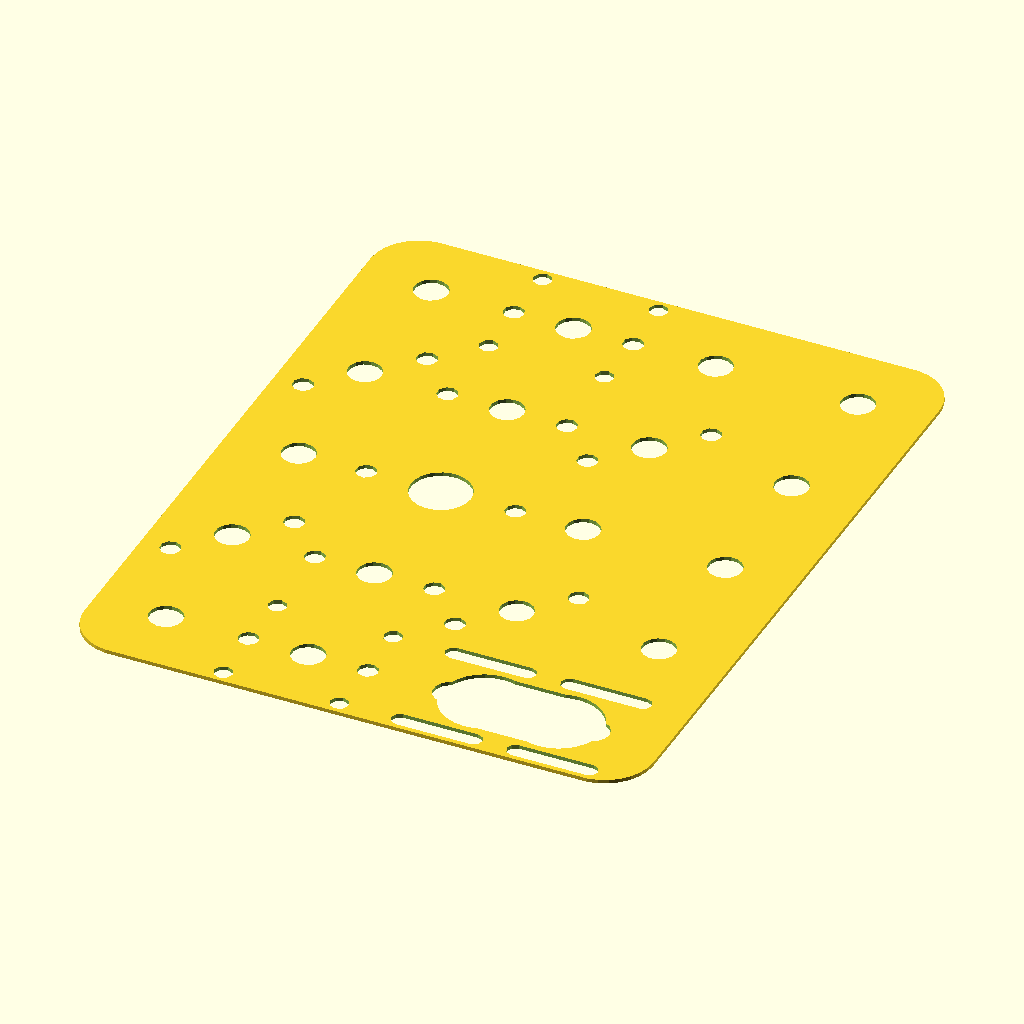
Cell 1: the model at its default parameters.
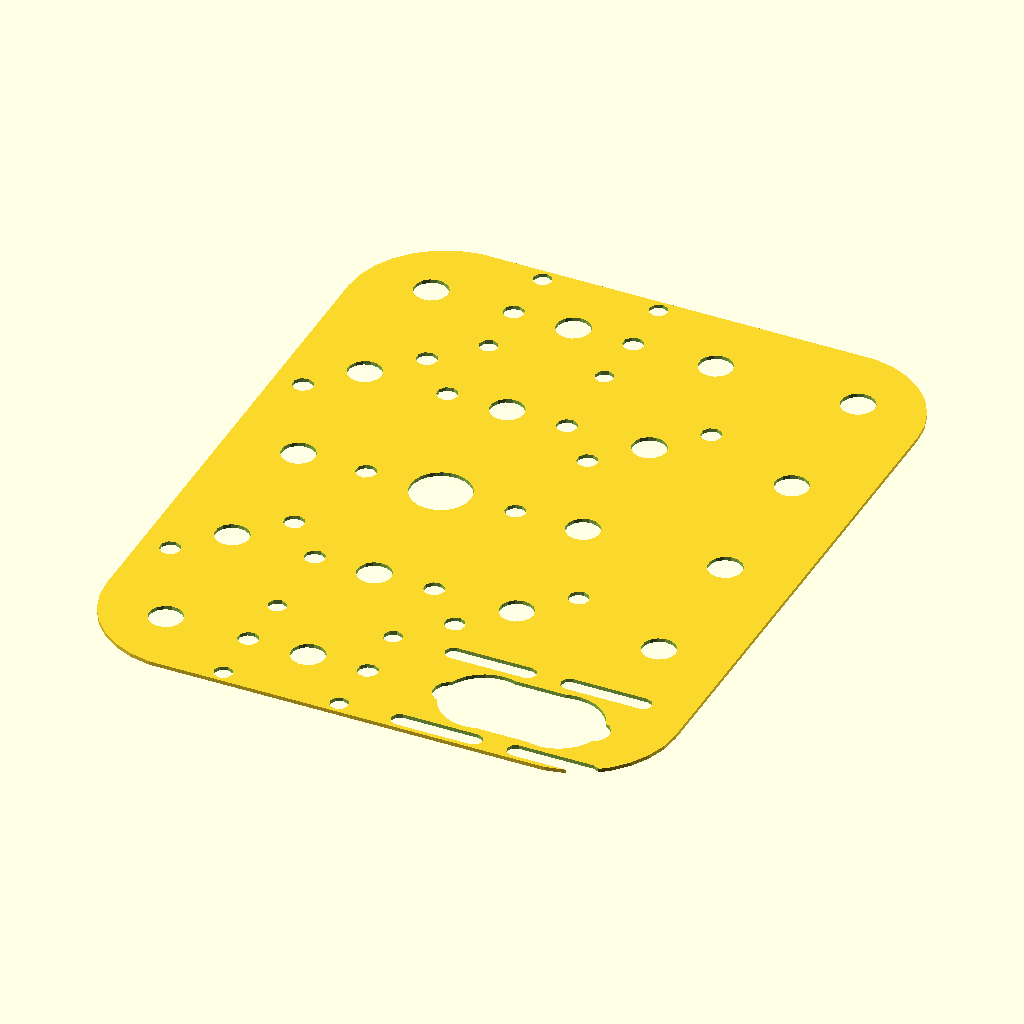
Cell 2 — radius set to 26, the other parameters unchanged.
All cells are drawn from the same view direction (rotation 55°, 0°, 25°, orthographic, colour scheme Cornfield), but the view is re-fitted for each cell, so position and scale can differ between cells as well as the parameter.
OpenSCAD source file src/OpenSCAD/part-plates/scad/plate-drill-robot.scad:
/*
 * @name Replimat Plate - Drill Robot
 * @author Timothy Schmidt
 * @date 2019
 * @url http://www.github.com/replimat-cad
 * @license http://www.gnu.org/licenses/agpl-3.0.en.html
 * @license https://www.tapr.org/TAPR_Open_Hardware_License_v1.0.txt
 * @todo z limit switch
 * @todo improve feedstock drive motor mount
 */

include <MCAD/grid.scad>
include <MCAD/units.scad>
include <MCAD/motors.scad>
include <MCAD/mounts.scad>

radius = 13;
x=4*1.5*inch;
y=5*1.5*inch;

difference(){

translate([2*1.5*inch, 2.5*1.5*inch, 0])
hull()
{
    // place 4 circles in the corners, with the given radius
    translate([(-x/2)+radius, (-y/2)+(radius), 0])
    circle(r=radius);

    translate([(x/2)-radius, (-y/2)+radius, 0])
    circle(r=radius);

    translate([(-x/2)+radius, (y/2)-radius, 0])
    circle(r=radius);

    translate([(x/2)-radius, (y/2)-radius, 0])
    circle(r=radius);
}
    
    for(y=[0:6])
    for(x=[0:4])
        translate([x*1.5*inch + 0.75*inch, y*1.5*inch + 0.75 * inch, 0])
        circle(r=4.5);
    
    // stepper 1
    translate([1.5*inch * 1.5, 1.5*inch * 4.5, 0])
    mount(4,5,31,8);
    
    // stepper 2
    translate([1.5*inch * 1.5, 1.5*inch * 0.5, 0])
    mount(4,5,31,8);
    
    // stepper 3
    translate([1.5*inch * 3, 1.5*inch * 0.5, 0])
    rotate([0,0,90])
    stepper_motor_mount(17,20,false,0.5);
    
    // rod mounts
    translate([1.5*inch * 1.5, 1.5*inch * 1.5, 0])
    mount(2,5.5,32,8);
    
    translate([1.5*inch * 1.5, 1.5*inch * 3.5, 0])
    mount(2,5.5,32,8);
    
    // alignment roller mounts
    translate([1.5*inch * 0.5, 1.5*inch * 1.5, 0])
    rotate([0,0,45])
    mount(2,5.5,32,8);
    
    translate([1.5*inch * 0.5, 1.5*inch * 3.5, 0])
    rotate([0,0,45])
    mount(2,5.5,32,8);
    
    translate([1.5*inch * 2.5, 1.5*inch * 1.5, 0])
    rotate([0,0,45])
    mount(2,5.5,32,8);
    
    translate([1.5*inch * 2.5, 1.5*inch * 3.5, 0])
    rotate([0,0,45])
    mount(2,5.5,32,8);
    
    // drill bushing
    translate([1.5*inch * 1.5, 1.5*inch * 2.5, 0])
    mount(2,5.5,40,16);
    
    // 608 mounts
    translate([1.5*inch * 1.5, 1.5*inch * 4.5, 0])
    mount(2,5.5,32,8);
    
    translate([1.5*inch * 1.5, 1.5*inch * 0.5, 0])
    mount(2,5.5,32,8);
    
}
Parameter table extracted from the source (name, type, default, range or options):
radius: number, default 13
